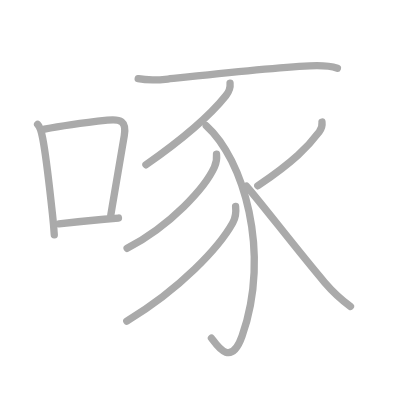
t = 0.00 s
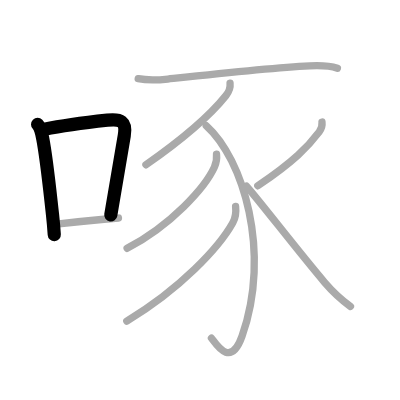
t = 2.00 s
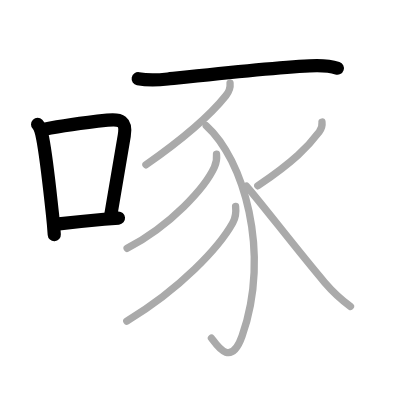
t = 4.00 s
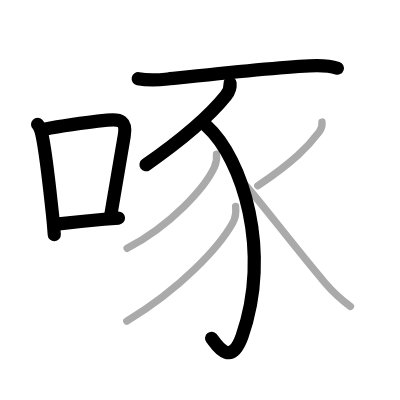
t = 6.00 s
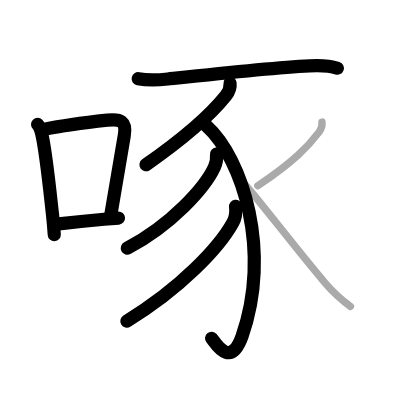
t = 8.00 s
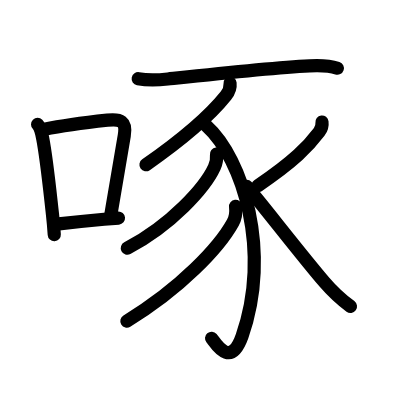
t = 10.00 s

The animated SVG that drew these frames (rendered in a browser with its animation timeline set to each time). Animation: 10 SMIL elements (animate=10); one cycle of 10.00 s.

<?xml version="1.0" standalone="no"?>
<!DOCTYPE svg PUBLIC "-//W3C//DTD SVG 1.1//EN"   "http://www.w3.org/Graphics/SVG/1.1/DTD/svg11.dtd">
<svg width="400px" height="400px"  version="1.1" xmlns="http://www.w3.org/2000/svg">
  <defs>
    <marker id="Triangle" viewBox="0 0 10 10" refX="0" refY="5" markerUnits="strokeWidth" markerWidth="3" style="stroke-opacity:0%;fill:#aaaaaa;" markerHeight="2" orient="auto">
      <path d="M 0 0 L 10 5 L 0 10 z" />
    </marker>
    
    <marker id="Arrow" viewBox="0 0 10 10" refX="5" refY="5" markerUnits="strokeWidth" markerWidth="1.8" style="stroke-opacity:0%;fill:#770000;" markerHeight="2" orient="auto">
      <path d="M 0 4 L 6 4 L 4 1 L 10 5 L 4 9 L 6 6 L 0 6 z" />
        <circle cx="5" cy="5" r="5" />
      </marker>
    
    <marker id="TriangleRed" viewBox="0 0 10 10" refX="0" refY="5" markerUnits="strokeWidth" markerWidth="3" style="stroke-opacity:0%;fill:#CC0000;" markerHeight="2" orient="auto">
      <path d="M 0 0 L 10 5 L 0 10 z" />
    </marker>
    
    <marker id="ArrowRed" viewBox="0 0 10 10" refX="5" refY="5" markerUnits="strokeWidth" markerWidth="1.8" style="stroke-opacity:0%;fill:#CC0000;" markerHeight="2" orient="auto">
      <path d="M 0 4 L 6 4 L 4 1 L 10 5 L 4 9 L 6 6 L 0 6 z" />
        <circle cx="5" cy="5" r="5" />
      </marker>
    
  </defs>
  
  <path style="fill:#ffffff; fill-opacity:100%; fill-rule:evenodd; stroke-width:0;" d="M 0 0 L 400px 0 L 400px 400px L 0 400px L 0 0" />

  <g transform="scale(3.6697247706422 3.6697247706422)">
<path style="fill:none; fill-opacity:0%; fill-rule:evenodd; stroke:#aaaaaa; stroke-opacity:100%; stroke-width: 1.5pt; stroke-linejoin:round; stroke-linecap:round;" d="M10.25 33.91c0.86 0.86 1.12 2.47 1.39 3.84c1.06 5.5 1.77 12.66 2.66 20.63c0.21 1.91 0.38 3.8 0.49 5.62"></path>
<path style="fill:none; fill-opacity:0%; fill-rule:evenodd; stroke:#aaaaaa; stroke-opacity:100%; stroke-width: 1.5pt; stroke-linejoin:round; stroke-linecap:round;" d="M12.12 35.21c5.51-1.09 12.12-1.9 17.13-2.46c3.59-0.4 5.29 0.21 4.61 4.24c-0.93 5.51-2.35 13.69-3.67 21.62"></path>
<path style="fill:none; fill-opacity:0%; fill-rule:evenodd; stroke:#aaaaaa; stroke-opacity:100%; stroke-width: 1.5pt; stroke-linejoin:round; stroke-linecap:round;" d="M16.04 61.02c4.01-0.47 8.46-0.93 12.33-1.28c1.39-0.12 2.71-0.23 3.91-0.32"></path>
<path style="fill:none; fill-opacity:0%; fill-rule:evenodd; stroke:#aaaaaa; stroke-opacity:100%; stroke-width: 1.5pt; stroke-linejoin:round; stroke-linecap:round;" d="M37.66 21.45c2.84 0.55 5.63 0.35 8.08 0.09c9.38-1.02 27.69-3.05 38.64-3.6c2.42-0.12 5.25-0.12 7.56 0.65"></path>
<path style="fill:none; fill-opacity:0%; fill-rule:evenodd; stroke:#aaaaaa; stroke-opacity:100%; stroke-width: 1.5pt; stroke-linejoin:round; stroke-linecap:round;" d="M62.69 22.68c0.15 1.32-0.33 2.37-1.13 3.37C57.5 31.12 50 37.75 39.77 44.9"></path>
<path style="fill:none; fill-opacity:0%; fill-rule:evenodd; stroke:#aaaaaa; stroke-opacity:100%; stroke-width: 1.5pt; stroke-linejoin:round; stroke-linecap:round;" d="M56.2 34.25c10.05 9 17.8 34.5 9.77 57.33c-3.24 9.21-7.39 1.62-8.35 0.56"></path>
<path style="fill:none; fill-opacity:0%; fill-rule:evenodd; stroke:#aaaaaa; stroke-opacity:100%; stroke-width: 1.5pt; stroke-linejoin:round; stroke-linecap:round;" d="M59 42c0.14 1.29-0.05 2.4-0.59 3.58c-2.54 5.51-11.63 15.68-23.77 22.08"></path>
<path style="fill:none; fill-opacity:0%; fill-rule:evenodd; stroke:#aaaaaa; stroke-opacity:100%; stroke-width: 1.5pt; stroke-linejoin:round; stroke-linecap:round;" d="M64.2 56.25c0.17 1.54 0.01 3.08-0.76 4.46c-3.69 6.66-14.19 17.91-28.89 26.79"></path>
<path style="fill:none; fill-opacity:0%; fill-rule:evenodd; stroke:#aaaaaa; stroke-opacity:100%; stroke-width: 1.5pt; stroke-linejoin:round; stroke-linecap:round;" d="M87.74 33.25c0.11 0.86-0.21 1.95-0.76 2.68c-2.98 3.95-6.74 7.93-16.73 14.7"></path>
<path style="fill:none; fill-opacity:0%; fill-rule:evenodd; stroke:#aaaaaa; stroke-opacity:100%; stroke-width: 1.5pt; stroke-linejoin:round; stroke-linecap:round;" d="M67.17 50.75c3.18 3.53 14.59 18.37 21.27 26.17c1.57 1.83 4.18 4.46 7.06 6.58"></path>

<path style="fill:none; fill-opacity:0%; fill-rule:evenodd; stroke:#000000; stroke-opacity:100%; stroke-width: 2.7pt; stroke-linejoin:round; stroke-linecap:round;" d="M10.25 33.91c0.86 0.86 1.12 2.47 1.39 3.84c1.06 5.5 1.77 12.66 2.66 20.63c0.21 1.91 0.38 3.8 0.49 5.62" pathLength="100" stroke-dashoffset="100" stroke-dasharray="100 105"><animate id="dashAnim1" attributeName="stroke-dashoffset" from="100" to="0" dur="1s" calcMode="linear" fill="freeze"/></path>
<path style="fill:none; fill-opacity:0%; fill-rule:evenodd; stroke:#000000; stroke-opacity:100%; stroke-width: 2.7pt; stroke-linejoin:round; stroke-linecap:round;" d="M12.12 35.21c5.51-1.09 12.12-1.9 17.13-2.46c3.59-0.4 5.29 0.21 4.61 4.24c-0.93 5.51-2.35 13.69-3.67 21.62" pathLength="100" stroke-dashoffset="100" stroke-dasharray="100 105"><animate id="dashAnim2" attributeName="stroke-dashoffset" from="100" to="0" dur="1s" calcMode="linear" begin="dashAnim1.end" fill="freeze"/></path>
<path style="fill:none; fill-opacity:0%; fill-rule:evenodd; stroke:#000000; stroke-opacity:100%; stroke-width: 2.7pt; stroke-linejoin:round; stroke-linecap:round;" d="M16.04 61.02c4.01-0.47 8.46-0.93 12.33-1.28c1.39-0.12 2.71-0.23 3.91-0.32" pathLength="100" stroke-dashoffset="100" stroke-dasharray="100 105"><animate id="dashAnim3" attributeName="stroke-dashoffset" from="100" to="0" dur="1s" calcMode="linear" begin="dashAnim2.end" fill="freeze"/></path>
<path style="fill:none; fill-opacity:0%; fill-rule:evenodd; stroke:#000000; stroke-opacity:100%; stroke-width: 2.7pt; stroke-linejoin:round; stroke-linecap:round;" d="M37.66 21.45c2.84 0.55 5.63 0.35 8.08 0.09c9.38-1.02 27.69-3.05 38.64-3.6c2.42-0.12 5.25-0.12 7.56 0.65" pathLength="100" stroke-dashoffset="100" stroke-dasharray="100 105"><animate id="dashAnim4" attributeName="stroke-dashoffset" from="100" to="0" dur="1s" calcMode="linear" begin="dashAnim3.end" fill="freeze"/></path>
<path style="fill:none; fill-opacity:0%; fill-rule:evenodd; stroke:#000000; stroke-opacity:100%; stroke-width: 2.7pt; stroke-linejoin:round; stroke-linecap:round;" d="M62.69 22.68c0.15 1.32-0.33 2.37-1.13 3.37C57.5 31.12 50 37.75 39.77 44.9" pathLength="100" stroke-dashoffset="100" stroke-dasharray="100 105"><animate id="dashAnim5" attributeName="stroke-dashoffset" from="100" to="0" dur="1s" calcMode="linear" begin="dashAnim4.end" fill="freeze"/></path>
<path style="fill:none; fill-opacity:0%; fill-rule:evenodd; stroke:#000000; stroke-opacity:100%; stroke-width: 2.7pt; stroke-linejoin:round; stroke-linecap:round;" d="M56.2 34.25c10.05 9 17.8 34.5 9.77 57.33c-3.24 9.21-7.39 1.62-8.35 0.56" pathLength="100" stroke-dashoffset="100" stroke-dasharray="100 105"><animate id="dashAnim6" attributeName="stroke-dashoffset" from="100" to="0" dur="1s" calcMode="linear" begin="dashAnim5.end" fill="freeze"/></path>
<path style="fill:none; fill-opacity:0%; fill-rule:evenodd; stroke:#000000; stroke-opacity:100%; stroke-width: 2.7pt; stroke-linejoin:round; stroke-linecap:round;" d="M59 42c0.14 1.29-0.05 2.4-0.59 3.58c-2.54 5.51-11.63 15.68-23.77 22.08" pathLength="100" stroke-dashoffset="100" stroke-dasharray="100 105"><animate id="dashAnim7" attributeName="stroke-dashoffset" from="100" to="0" dur="1s" calcMode="linear" begin="dashAnim6.end" fill="freeze"/></path>
<path style="fill:none; fill-opacity:0%; fill-rule:evenodd; stroke:#000000; stroke-opacity:100%; stroke-width: 2.7pt; stroke-linejoin:round; stroke-linecap:round;" d="M64.2 56.25c0.17 1.54 0.01 3.08-0.76 4.46c-3.69 6.66-14.19 17.91-28.89 26.79" pathLength="100" stroke-dashoffset="100" stroke-dasharray="100 105"><animate id="dashAnim8" attributeName="stroke-dashoffset" from="100" to="0" dur="1s" calcMode="linear" begin="dashAnim7.end" fill="freeze"/></path>
<path style="fill:none; fill-opacity:0%; fill-rule:evenodd; stroke:#000000; stroke-opacity:100%; stroke-width: 2.7pt; stroke-linejoin:round; stroke-linecap:round;" d="M87.74 33.25c0.11 0.86-0.21 1.95-0.76 2.68c-2.98 3.95-6.74 7.93-16.73 14.7" pathLength="100" stroke-dashoffset="100" stroke-dasharray="100 105"><animate id="dashAnim9" attributeName="stroke-dashoffset" from="100" to="0" dur="1s" calcMode="linear" begin="dashAnim8.end" fill="freeze"/></path>
<path style="fill:none; fill-opacity:0%; fill-rule:evenodd; stroke:#000000; stroke-opacity:100%; stroke-width: 2.7pt; stroke-linejoin:round; stroke-linecap:round;" d="M67.17 50.75c3.18 3.53 14.59 18.37 21.27 26.17c1.57 1.83 4.18 4.46 7.06 6.58" pathLength="100" stroke-dashoffset="100" stroke-dasharray="100 105"><animate id="dashAnim10" attributeName="stroke-dashoffset" from="100" to="0" dur="1s" calcMode="linear" begin="dashAnim9.end" fill="freeze"/></path>

</g>

</svg>  
          
